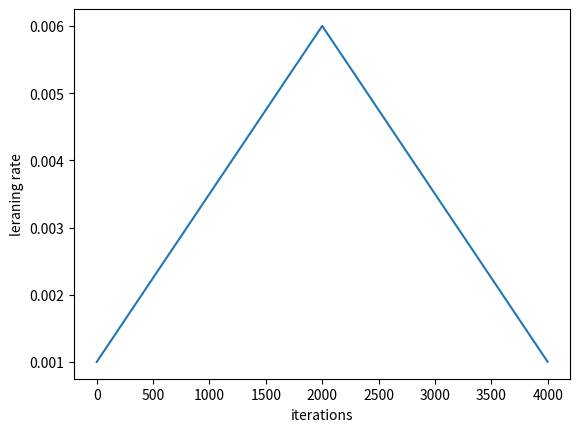

Recreate this plot in Python.
"""
    This module implements traingular cyclical learning rates.
    reference: https://arxiv.org/abs/1506.01186
"""
import math
import numpy as np
import matplotlib.pyplot as plt

def local_cycle(iteration_counter: int, step_size: int):
    ''' local_cycle refers to the current cycle we are in based on epoch_counter '''
    ''' epoch_counter to be used as the current iteration we are at and not the current epoch'''
    return math.floor(1 + iteration_counter/(2 * step_size))

def local_x(iteration_counter: int,step_size: int,cycle: int):
    ''' At what stage is the iteration iteration_counter in that cycle '''
    return np.abs(iteration_counter/step_size - 2 * cycle + 1)

def local_lr(base_lr, max_lr,x):
    ''' What should be the learning rate at that iteration in that cycle '''
    return base_lr + (max_lr - base_lr) * max(0, (1 - x))

def plot_cyclic_lr(base_lr=0.001, max_lr=0.006, step_size=2000, total_iterations=4000):
    ''' Just to plot the lerning rate through cyclic lr to see how it looks. '''
    lr = []
    for i in range(total_iterations):
        _cycle = local_cycle(i,step_size)
        _x = local_x(i, step_size, _cycle)
        _lr = local_lr(base_lr,max_lr,_x)
        lr.append(_lr)

    fig,ax = plt.subplots()
    ax.plot(lr)
    ax.set_xlabel('iterations')
    ax.set_ylabel('leraning rate')
    plt.show()

plot_cyclic_lr()